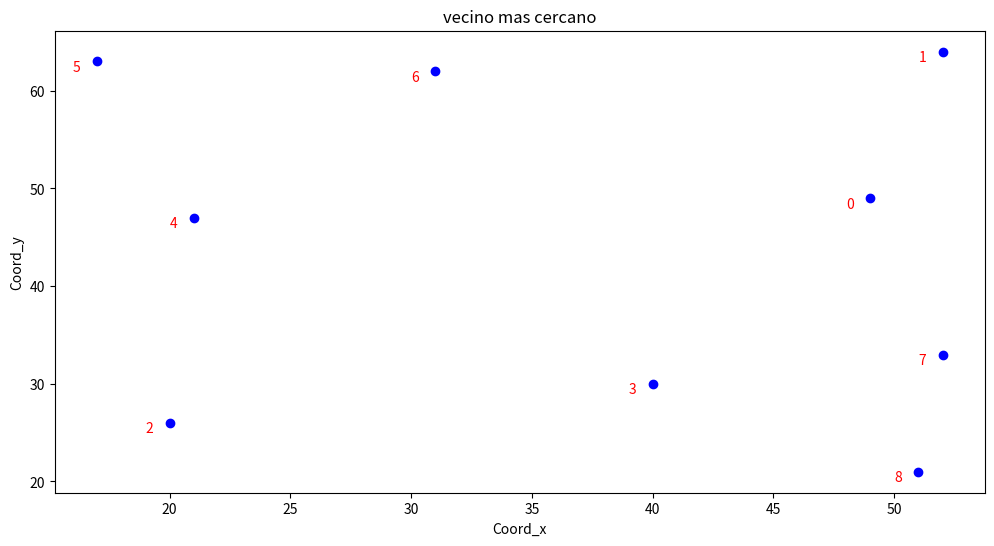
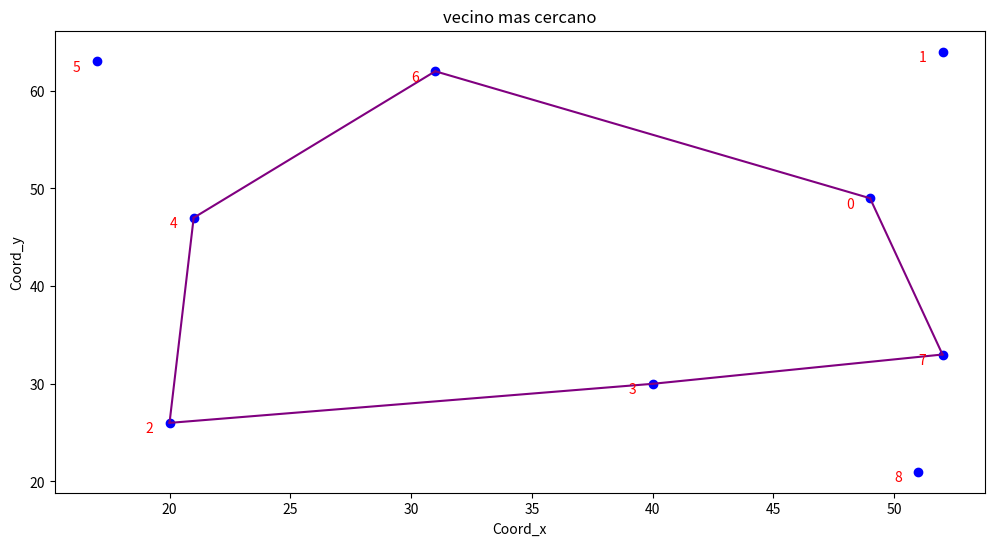
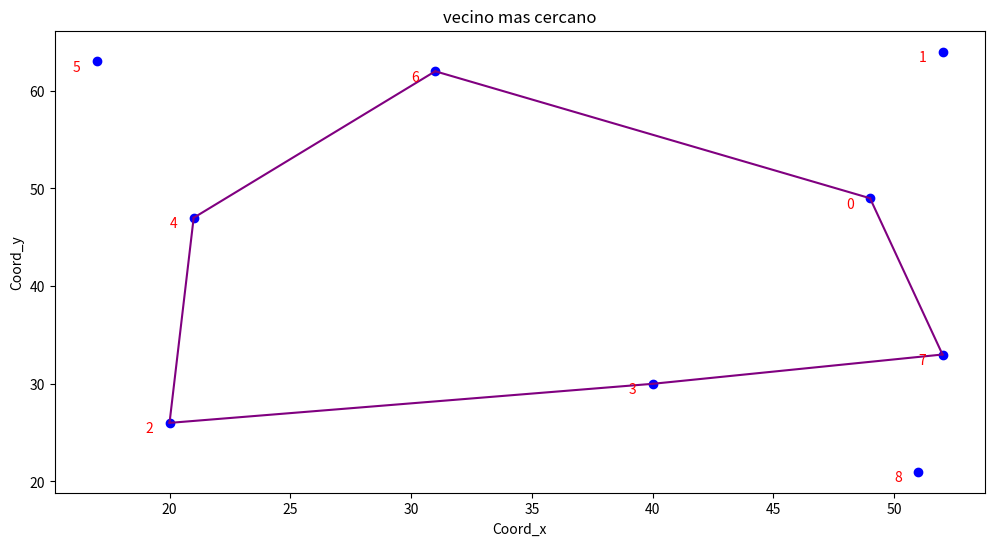

Source code (Python) for these figures, in order:
# -*- coding: utf-8 -*-
"""
Created on Thu Nov 12 10:32:28 2020

[redacted]
"""

import numpy as np 
import matplotlib.pyplot as plt 

n=9 #más el depósito, 10.
ciudades=[ i for i in range(n)]
arcos=[(i,j) for i in ciudades for j in ciudades if i!=j]

profits=[0,1,6,3,1,2,4,7,2,3]
P=20

#rnd=np.random
#rnd.seed(0)
#coord_x=rnd.rand(n)*100
#coord_y=rnd.rand(n)*100
coord_x=[49,52,20,40,21,17,31,52,51]
coord_y=[49,64,26,30,47,63,62,33,21]

x=coord_x
y=coord_y
plt.figure(figsize=(12,6))
plt.scatter(x,y,color="blue")
plt.xlabel("Coord_x")
plt.ylabel("Coord_y")
plt.title("vecino mas cercano")

for i in range(len(x)):
    plt.annotate(str(i), xy=(x[i],y[i]),xytext=(x[i]-1,y[i]-1),color='red')
plt.show()
distancia = {(i,j): np.hypot(coord_x[i] - coord_x[j], coord_y[i] - coord_y[j]) for i, j in arcos}
beneficio = {(i,j): profits[i]+profits[j] for i,j in arcos}
print(beneficio) 

##Nearest Neighbor Heuristic

starting_node=0

NN=[starting_node]

while len(NN)<n:
    k=NN[-1] 
    #print(k)
    nn={(k,j): distancia[(k,j)]/beneficio[(k,j)] for j in ciudades if k!=j and j not in NN}
    print(nn)
    new=min(nn.items(), key=lambda x:x[1])
    print(new)
    l=new[0][1]
    NN.append(new[0][1])
    P=P-profits[l]
    print(P)
    if P<=0:
        break
NN.append(starting_node)

x=coord_x
y=coord_y
plt.figure(figsize=(12,6))
plt.scatter(x,y,color="blue")
for i in range(len(x)):
    plt.annotate(str(i), xy=(x[i],y[i]),xytext=(x[i]-1,y[i]-1),color='red')
for i in range(len(NN)-1):
    plt.plot([x[NN[i]],x[NN[i+1]]],[y[NN[i]],y[NN[i+1]]],color='purple')
plt.xlabel("Coord_x")
plt.ylabel("Coord_y")
plt.title("vecino mas cercano")

plt.show()
print(NN)
dist=0
for n in range(len(NN)-1):
    i=NN[n]
    j=NN[n+1]
    dist=dist+distancia[(i,j)]
print(dist)    

min_cambio=0
for i in range(len(NN)-2):
    for j in range(i+1,len(NN)-1):
        costo_actual=distancia[(NN[i],NN[i+1])]+distancia[(NN[j],NN[j+1])]
        costo_nuevo=distancia[(NN[i],NN[j])]+distancia[(NN[i+1],NN[j+1])]
        cambio=costo_nuevo-costo_actual
            
        if cambio <min_cambio:
            min_cambio=cambio
            min_i=i
            min_j=j
                
if min_cambio<0:
    NN[min_i+1:min_j+1]=NN[min_i+1:min_j+1][::-1]
     
sol=NN
print(sol)     

dist=0
for n in range(len(NN)-1):
    i=NN[n]
    j=NN[n+1]
    dist=dist+distancia[(i,j)]
print(dist) 

x=coord_x
y=coord_y
plt.figure(figsize=(12,6))
plt.scatter(x,y,color="blue")
for i in range(len(x)):
    plt.annotate(str(i), xy=(x[i],y[i]),xytext=(x[i]-1,y[i]-1),color='red')
for i in range(len(NN)-1):
    plt.plot([x[NN[i]],x[NN[i+1]]],[y[NN[i]],y[NN[i+1]]],color='purple')
plt.xlabel("Coord_x")
plt.ylabel("Coord_y")
plt.title("vecino mas cercano")
